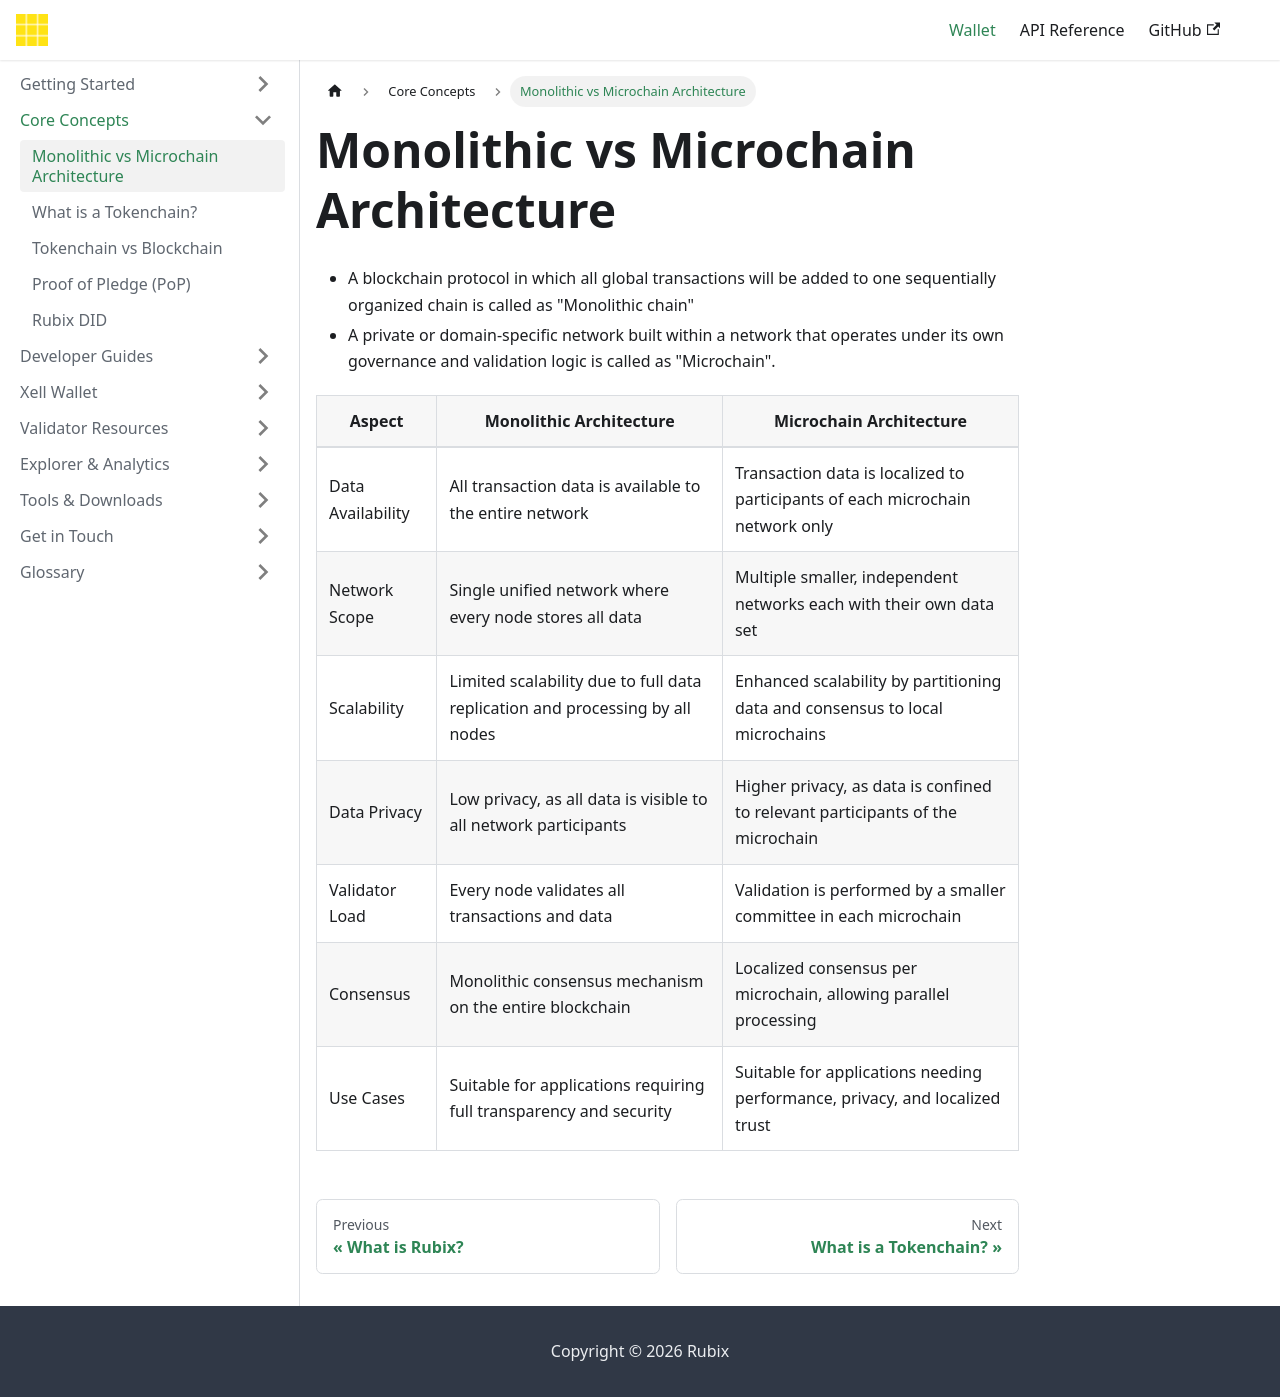

repository: rubixchain/learn · page: docs/core-concepts/monolithic-vs-microchain/index.html · generator: docusaurus

---
title: Monolithic vs Microchain Architecture
sidebar_label: Monolithic vs Microchain Architecture
---

<!-- File: docs/core-concepts/monolithic-vs-microchain.md -->
# Monolithic vs Microchain Architecture

- A blockchain protocol in which all global transactions will be added to one sequentially organized chain is called as "Monolithic chain"
- A private or domain-specific network built within a network that operates under its own governance and validation logic is called as "Microchain". 

| **Aspect**                          | **Monolithic Architecture**                              | **Microchain Architecture**                                   |
|--------------------------------|----------------------------------------------------|-----------------------------------------------------------|
| Data Availability              | All transaction data is available to the entire network | Transaction data is localized to participants of each microchain network only |
| Network Scope                 | Single unified network where every node stores all data | Multiple smaller, independent networks each with their own data set |
| Scalability                   | Limited scalability due to full data replication and processing by all nodes | Enhanced scalability by partitioning data and consensus to local microchains |
| Data Privacy                  | Low privacy, as all data is visible to all network participants | Higher privacy, as data is confined to relevant participants of the microchain |
| Validator Load               | Every node validates all transactions and data | Validation is performed by a smaller committee in each microchain |
| Consensus                     | Monolithic consensus mechanism on the entire blockchain | Localized consensus per microchain, allowing parallel processing |
| Use Cases                    | Suitable for applications requiring full transparency and security | Suitable for applications needing performance, privacy, and localized trust |
